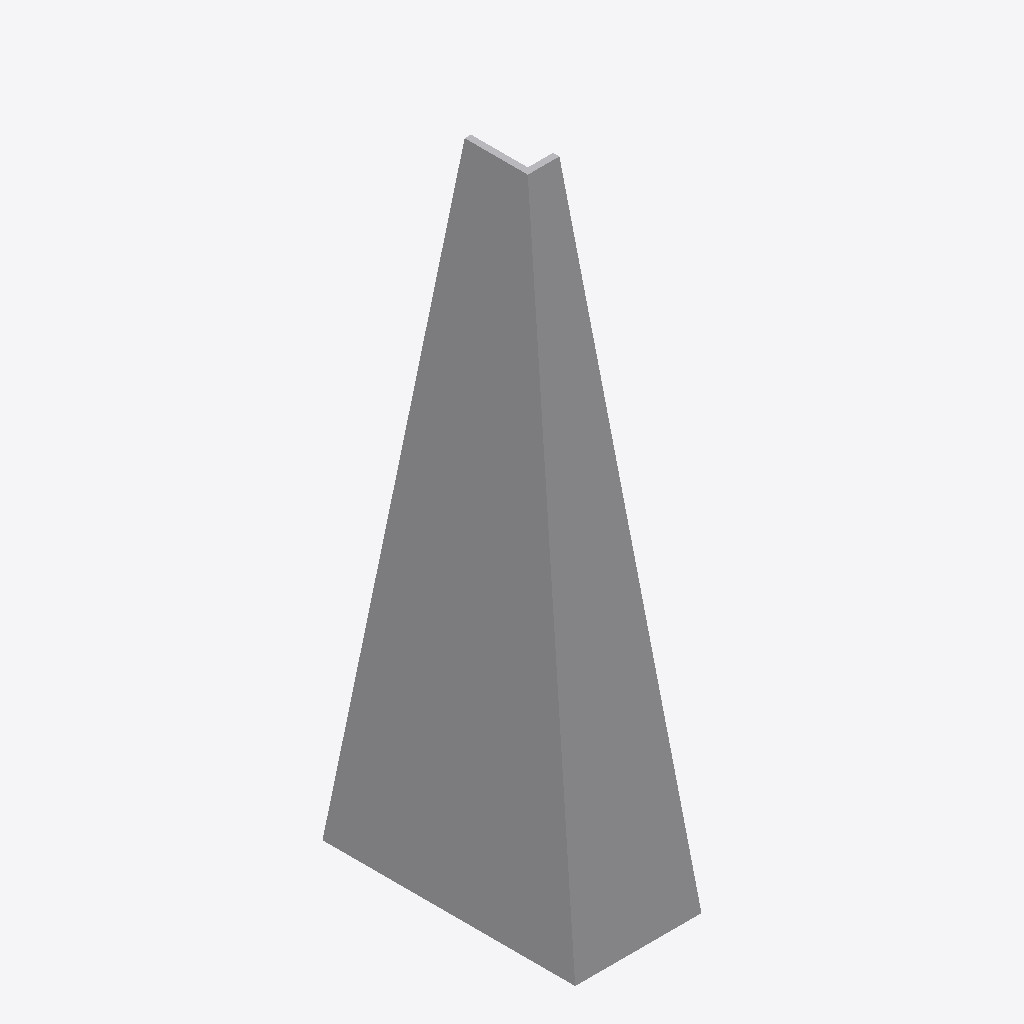
Isometric view of an IFC building model (IFC-SPF (STEP), schema IFC4, length unit metre), seen from the south-west, elements coloured by IFC class: 1 other element (light grey).
Extent 1.0 m × 2.0 m × 5.0 m (x, y, z). Elements (1): 1 IfcBuildingElementProxy.

HEADER;
FILE_DESCRIPTION(('ViewDefinition [ReferenceView_V1.2]'),'2;1');
FILE_NAME('l_shape_extrusion_tapered.ifc','2025-10-09T12:24:10-04:00',('Leeable Partee'),('Architects Without Ballpens'),'IfcOpenShell 0.8.3.post2','IfcOpenShell - IfcOpenShell - 0.8.3.post2','none');
FILE_SCHEMA(('IFC4'));
ENDSEC;
DATA;
#9=IFCPROJECT('0TnIjb5Pr9ef$ZAyvx39pK',#8,'My Project',$,$,$,$,(#14),#29);
#31=IFCSITE('1W$0m3O8X14PttNzp9_PY2',#30,'Site-01',$,$,#38,$,$,$,$,$,$,$,$);
#40=IFCBUILDINGELEMENTPROXY('2vE2TXQyD7XQ26MUkERzqL',#39,'Element-01',$,$,#47,#57,$,$);
ENDSEC;
